Labelled photos from "fruits-360", an image-classification folder in sjeanat3/Apple_Identification. The possible labels are: apple braeburn, apple crimson snow, apple golden, apple granny smith, apple pink lady, apple red delicious.

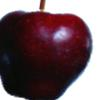
Label: apple red delicious

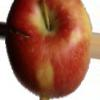
Label: apple braeburn

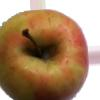
Label: apple pink lady

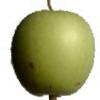
Label: apple granny smith

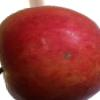
Label: apple crimson snow

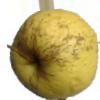
Label: apple golden
